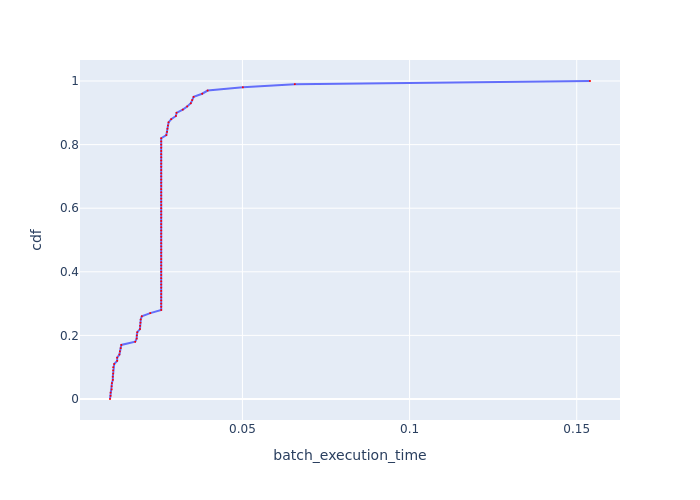

Source data for this figure (header and first rows):
, cdf, batch_execution_time
0, 0.0, 0.01039
1, 0.01, 0.01056
2, 0.02, 0.01056
3, 0.03, 0.01088
4, 0.04, 0.01088
5, 0.05, 0.01097
6, 0.06, 0.01123
7, 0.07, 0.01123
8, 0.08, 0.01134
9, 0.09, 0.01134
10, 0.1, 0.01134
11, 0.11, 0.01164
12, 0.12, 0.01254
13, 0.13, 0.01254
14, 0.14, 0.01321
15, 0.15, 0.01334
16, 0.16, 0.01358
17, 0.17, 0.01377
18, 0.18, 0.01793
19, 0.19, 0.01837
20, 0.2, 0.01841
21, 0.21, 0.01856
22, 0.22, 0.01935
23, 0.23, 0.01939
24, 0.24, 0.01951
25, 0.25, 0.01958
26, 0.26, 0.0199
27, 0.27, 0.02244
28, 0.28, 0.02571
29, 0.29, 0.02571
30, 0.3, 0.02571
31, 0.31, 0.02571
32, 0.32, 0.02571
33, 0.33, 0.02571
34, 0.34, 0.02571
35, 0.35, 0.02571
36, 0.36, 0.02571
37, 0.37, 0.02571
38, 0.38, 0.02571
39, 0.39, 0.02571
40, 0.4, 0.02571
41, 0.41, 0.02571
42, 0.42, 0.02571
43, 0.43, 0.02571
44, 0.44, 0.02571
45, 0.45, 0.02571
46, 0.46, 0.02571
47, 0.47, 0.02571
48, 0.48, 0.02571
49, 0.49, 0.02571
50, 0.5, 0.02571
51, 0.51, 0.02571
52, 0.52, 0.02571
53, 0.53, 0.02571
54, 0.54, 0.02571
55, 0.55, 0.02571
56, 0.56, 0.02571
57, 0.57, 0.02571
58, 0.58, 0.02571
59, 0.59, 0.02571
... 41 more rows
